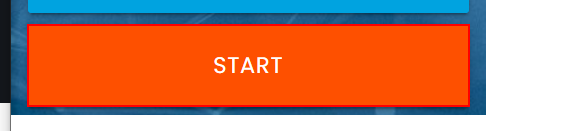
Task: This is to code the RPA automation challange given in rpachallenge.com
Workflow: Main

Step 1: click on the button in window 'Rpa Challenge' (chrome.exe)

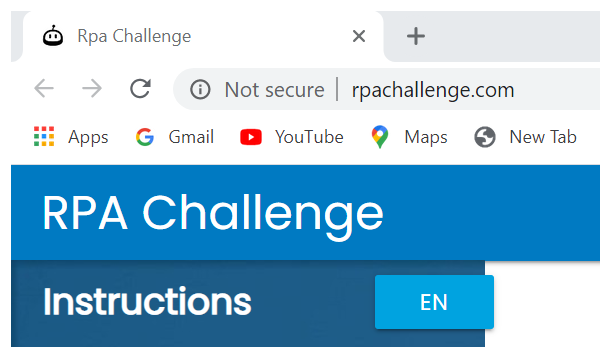
Step 2: Attach Browser 'chrome.exe Rpa' in window 'Rpa Challenge' (chrome.exe)

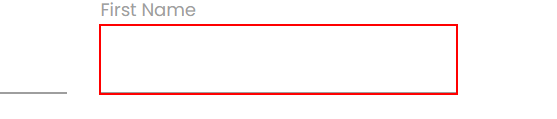
Step 3: type [varFirstName] into the text box

Step 4: Find Element First Name on the label 'First Name' (no picture)

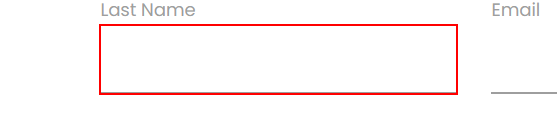
Step 5: type [varLastName] into the text box

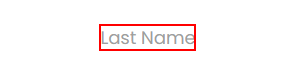
Step 6: Find Element Last Name on the label 'Last Name'

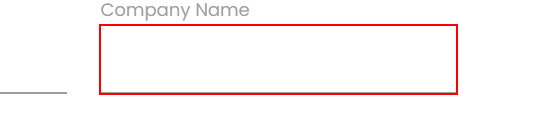
Step 7: type [varCompanyName] into the text box

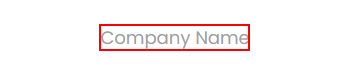
Step 8: Find Element ComapnyName on the label 'Company Name'

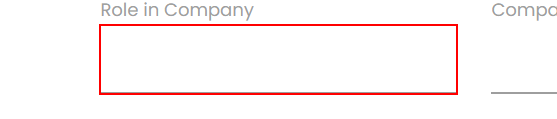
Step 9: type [varRoleInCompany] into the text box

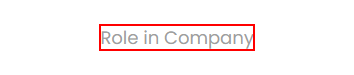
Step 10: Find Element Role in Company on the label 'Role in Company'

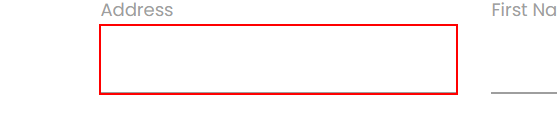
Step 11: type [varAddress] into the text box

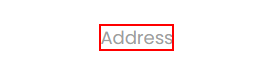
Step 12: Find Element Address on the label 'Address'

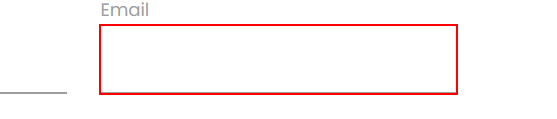
Step 13: type [varEmail] into the text box

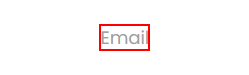
Step 14: Find Element Email on the label 'Email'

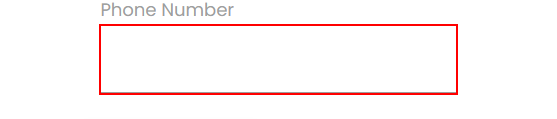
Step 15: type [varPhoneNumber.ToString] into the text box

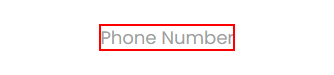
Step 16: Find Element PhoneNumber on the label 'Phone Number'

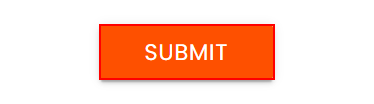
Step 17: click on the text box
